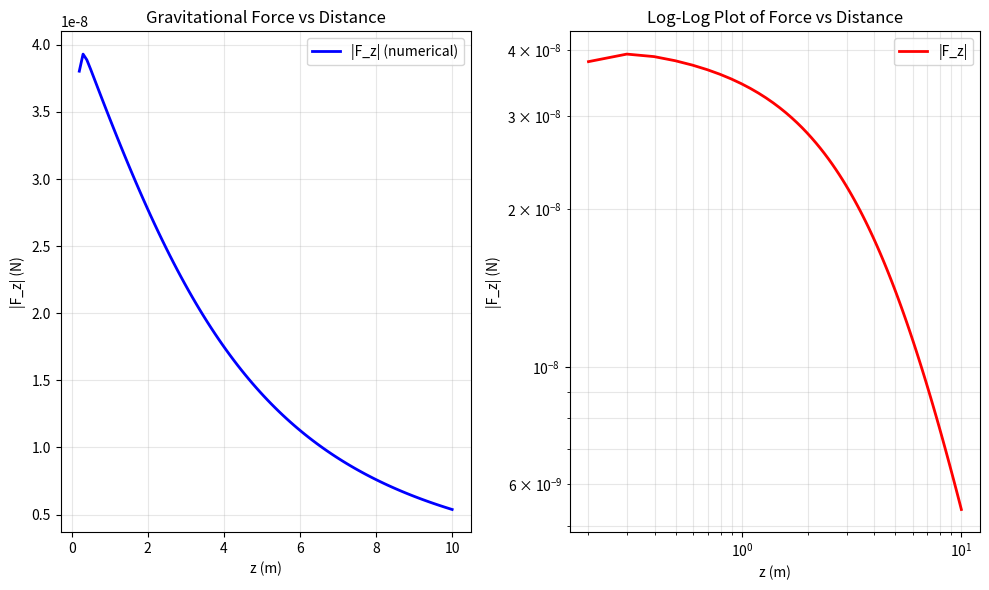

Write the Python code that produced this figure.
import numpy as np
from numpy.polynomial.legendre import leggauss

# 引力常数 (m^3 kg^-1 s^-2)
G = 6.674e-11


def gauss_legendre_2d(func, ax: float, bx: float, ay: float, by: float, n: int = 40) -> float:
    """
    使用二维高斯-勒让德积分计算双重积分 ∬ func(x,y) dx dy。
    
    参数:
        func: 被积函数，接受两个参数 func(x, y)，返回标量
        ax, bx: x 方向的积分区间 [ax, bx]
        ay, by: y 方向的积分区间 [ay, by]
        n: 每个维度上的高斯-勒让德积分点数（默认 40）
    
    返回:
        双重积分的数值结果
    
    原理:
        在标准区间 [-1, 1] 上，高斯-勒让德积分点为 t_i，权重为 w_i。
        通过变量代换将 [ax, bx] 和 [ay, by] 映射到 [-1, 1]：
            x = (bx-ax)/2 * t + (bx+ax)/2
            y = (by-ay)/2 * t + (by+ay)/2
        积分结果 = ((bx-ax)/2) * ((by-ay)/2) * Σ_i Σ_j w_i * w_j * func(x_i, y_j)
    """
    # 获取高斯-勒让德积分点和权重（在 [-1, 1] 区间）
    t, w = leggauss(n)
    
    # 将积分点从 [-1, 1] 映射到 [ax, bx] 和 [ay, by]
    # x 坐标
    x_nodes = (bx - ax) / 2 * t + (bx + ax) / 2
    # y 坐标  
    y_nodes = (by - ay) / 2 * t + (by + ay) / 2
    
    # 计算雅可比行列式因子（区间变换的缩放系数）
    jacobian_x = (bx - ax) / 2
    jacobian_y = (by - ay) / 2
    
    # 计算双重积分
    # 方法：对 x 和 y 的积分点进行网格化，计算所有点的函数值，
    # 然后用外积权重求和
    integral = 0.0
    
    # 使用向量化计算提高效率
    # 创建网格：xx[i,j] = x_nodes[i], yy[i,j] = y_nodes[j]
    xx, yy = np.meshgrid(x_nodes, y_nodes, indexing='ij')
    
    # 计算所有网格点上的函数值
    f_values = func(xx, yy)
    
    # 计算权重的外积：w_x[i] * w_y[j]
    weights = np.outer(w, w)  # shape: (n, n)
    
    # 加权求和
    integral = np.sum(weights * f_values) * jacobian_x * jacobian_y
    
    return float(integral)


def plate_force_z(z: float, L: float = 10.0, M_plate: float = 1.0e4, 
                  m_particle: float = 1.0, n: int = 40) -> float:
    """
    计算正方形金属板中心正上方 z 位置处质点受到的引力 F_z。
    
    参数:
        z: 质点距离金属板中心的高度（垂直距离，单位：m）
        L: 金属板边长（默认 10.0 m）
        M_plate: 金属板总质量（默认 10^4 kg = 10 吨）
        m_particle: 测试质点质量（默认 1.0 kg）
        n: 积分点数（默认 40）
    
    返回:
        引力 F_z 的 z 分量（单位：牛顿 N），方向向下（指向金属板）
    
    物理公式:
        F_z = G * σ * m_particle * z * ∬_{-L/2}^{L/2} dx dy / (x² + y² + z²)^(3/2)
        其中 σ = M_plate / L² 是面密度。
    
    注意:
        由于对称性，水平方向 Fx = Fy = 0，只有 z 分量。
        力的方向为负 z 方向（吸引力），但此处返回正值表示大小
        （严格来说 F_z 应为负值，表示指向 -z 方向）。
    """
    # 计算面密度（质量 per 面积）
    sigma = M_plate / (L * L)  # kg/m²
    
    # 定义被积函数：f(x, y) = z / (x² + y² + z²)^(3/2)
    # 注意：由于 z 是常数参数，我们将其闭包在函数内
    def integrand(x, y):
        r_cubed = (x**2 + y**2 + z**2)**(1.5)  # (x² + y² + z²)^(3/2)
        return z / r_cubed
    
    # 使用高斯-勒让德积分计算双重积分
    # 积分区域：x ∈ [-L/2, L/2], y ∈ [-L/2, L/2]
    half_L = L / 2
    integral_result = gauss_legendre_2d(
        integrand, 
        ax=-half_L, bx=half_L, 
        ay=-half_L, by=half_L, 
        n=n
    )
    
    # 计算总引力
    # F_z = G * σ * m_particle * integral_result
    # 注意：引力方向指向金属板（负 z 方向），但题目可能只需要大小
    # 这里返回实际的 z 分量（应为负值），但物理意义上我们通常关心大小
    force_z = G * sigma * m_particle * integral_result
    
    # 根据物理，力应该指向金属板（-z 方向），所以如果返回负值是正确的
    # 但如果只需要大小，可以取 abs。这里保留符号以示物理正确性。
    return force_z


def force_curve(z_values, L: float = 10.0, M_plate: float = 1.0e4, 
                m_particle: float = 1.0, n: int = 40):
    """
    计算一系列 z 值对应的引力 F_z 数组。
    
    参数:
        z_values: z 坐标的一维数组或列表（单位：m）
        L, M_plate, m_particle, n: 同 plate_force_z
    
    返回:
        与 z_values 对应的 F_z 数组（单位：N）
    """
    # 转换为 numpy 数组以便迭代
    z_array = np.asarray(z_values)
    
    # 计算每个 z 对应的力
    forces = np.array([
        plate_force_z(z, L, M_plate, m_particle, n) 
        for z in z_array
    ])
    
    return forces


def verify_analytical_limit():
    """
    验证数值计算的渐近行为：当 z >> L 时，方板应该近似为点质量。
    此时 F_z ≈ G * M_plate * m_particle / z²
    """
    L = 10.0
    M = 1.0e4
    m = 1.0
    
    # 测试大的 z 值
    z_test = np.array([100.0, 200.0, 500.0])  # 远大于 L=10
    
    print("Verification (z >> L limit):")
    print(f"Plate mass M = {M} kg, size L = {L} m")
    print("-" * 60)
    
    for z in z_test:
        F_numerical = plate_force_z(z, L, M, m, n=50)
        # 点质量近似：F = G * M * m / z^2（注意方向）
        F_point_mass = G * M * m / (z**2)
        
        # 数值结果应该略小于点质量近似（因为板有扩展，距离效率降低）
        error = abs(abs(F_numerical) - F_point_mass) / F_point_mass * 100
        
        print(f"z = {z:6.1f} m: F_numerical = {abs(F_numerical):.6e} N, "
              f"F_point_mass = {F_point_mass:.6e} N, "
              f"diff = {error:.2f}%")


def plot_force_curve():
    """
    绘制 z ∈ [0.2, 10] 范围内的引力曲线，用于可视化。
    """
    import matplotlib.pyplot as plt
    
    # 生成 z 值（对数均匀分布更能展示变化）
    z_values = np.linspace(0.2, 10.0, 100)
    
    # 计算力（取绝对值用于绘图，因为力是吸引力，z 分量为负）
    forces = np.abs(force_curve(z_values, L=10.0, M_plate=1.0e4, m_particle=1.0, n=50))
    
    plt.figure(figsize=(10, 6))
    
    # 绘制力-距离曲线
    plt.subplot(1, 2, 1)
    plt.plot(z_values, forces, 'b-', linewidth=2, label='|F_z| (numerical)')
    plt.xlabel('z (m)')
    plt.ylabel('|F_z| (N)')
    plt.title('Gravitational Force vs Distance')
    plt.grid(True, alpha=0.3)
    plt.legend()
    
    # 绘制对数坐标以显示幂律行为
    plt.subplot(1, 2, 2)
    plt.loglog(z_values, forces, 'r-', linewidth=2, label='|F_z|')
    plt.xlabel('z (m)')
    plt.ylabel('|F_z| (N)')
    plt.title('Log-Log Plot of Force vs Distance')
    plt.grid(True, alpha=0.3, which='both')
    plt.legend()
    
    plt.tight_layout()
    plt.savefig('plate_gravity_curve.png', dpi=150)
    plt.show()
    
    # 打印几个关键数据点
    print("\nSample data points:")
    sample_z = [0.2, 0.5, 1.0, 2.0, 5.0, 10.0]
    sample_f = np.abs(force_curve(sample_z))
    for z, f in zip(sample_z, sample_f):
        print(f"z = {z:4.1f} m: |F_z| = {f:.6e} N")


if __name__ == "__main__":
    # 任务 3：对 z ∈ [0.2, 10] 进行计算并展示结果
    print("Task 3: Computing gravitational force for z ∈ [0.2, 10] meters")
    print("=" * 70)
    
    # 创建 z 值数组（100个点，包含 0.2 和 10）
    z_range = np.linspace(0.2, 10.0, 100)
    
    # 计算力曲线
    forces = force_curve(z_range, L=10.0, M_plate=1.0e4, m_particle=1.0, n=40)
    
    # 打印结果摘要
    print(f"Computed {len(z_range)} points from z=0.2m to z=10.0m")
    print(f"Force at z=0.2m: {forces[0]:.6e} N")
    print(f"Force at z=10m:  {forces[-1]:.6e} N")
    print(f"Force ratio F(0.2)/F(10): {abs(forces[0]/forces[-1]):.2f}")
    
    # 验证远场近似
    print("\n" + "=" * 70)
    verify_analytical_limit()
    
    # 绘制曲线（如果安装了 matplotlib）
    try:
        print("\n" + "=" * 70)
        print("Generating plot...")
        plot_force_curve()
    except Exception as e:
        print(f"Plot generation skipped: {e}")
